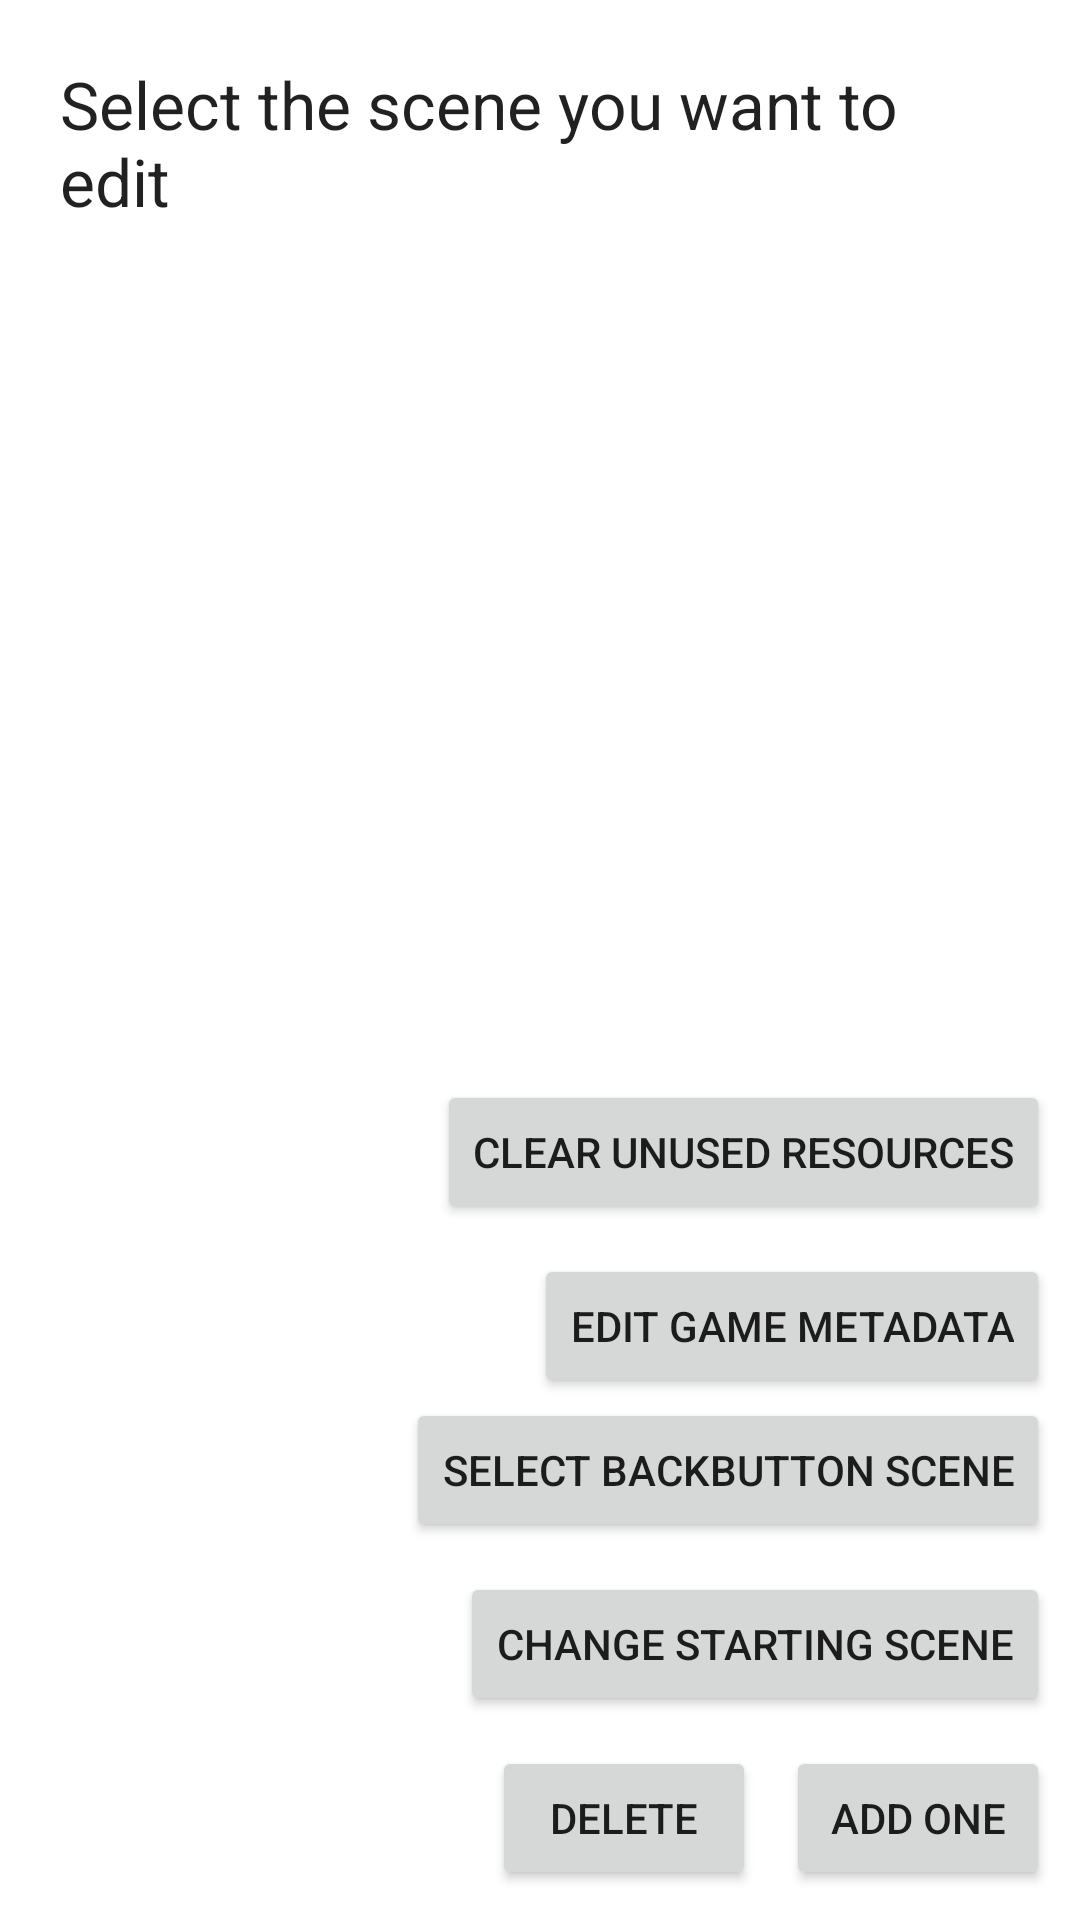

This screen was rendered from an Android layout file. Write that file and the resources it references.
<!-- AndroidManifest.xml: application theme Theme.Ciste2dot0 -->
<!-- res/layout/editor_scene_selection.xml -->
<?xml version="1.0" encoding="utf-8"?>
<androidx.constraintlayout.widget.ConstraintLayout xmlns:android="http://schemas.android.com/apk/res/android"
    xmlns:app="http://schemas.android.com/apk/res-auto"
    xmlns:tools="http://schemas.android.com/tools"
    android:id="@+id/clear_resources"
    android:layout_width="match_parent"
    android:layout_height="match_parent">

    <TextView
        android:id="@+id/textView2"
        android:layout_width="0dp"
        android:layout_height="wrap_content"
        android:layout_marginStart="20dp"
        android:layout_marginTop="20dp"
        android:layout_marginEnd="20dp"
        android:text="@string/scene_selection_title"
        android:textAppearance="@style/TextAppearance.AppCompat.Large"
        app:layout_constraintEnd_toEndOf="parent"
        app:layout_constraintStart_toStartOf="parent"
        app:layout_constraintTop_toTopOf="parent" />


    <androidx.recyclerview.widget.RecyclerView
        android:id="@+id/scene_selection_menu"
        android:layout_width="0dp"
        android:layout_height="0dp"
        android:layout_marginStart="10dp"
        android:layout_marginTop="10dp"
        android:layout_marginEnd="10dp"
        android:layout_marginBottom="10dp"
        app:layout_constraintBottom_toTopOf="@+id/meta_data_edit_button"
        app:layout_constraintEnd_toEndOf="parent"
        app:layout_constraintStart_toStartOf="parent"
        app:layout_constraintTop_toBottomOf="@+id/textView2">

    </androidx.recyclerview.widget.RecyclerView>

    <Button
        android:id="@+id/edit_start_scene"
        android:layout_width="wrap_content"
        android:layout_height="wrap_content"
        android:layout_marginEnd="10dp"
        android:layout_marginBottom="10dp"
        android:text="@string/change_starting_scene"
        app:layout_constraintBottom_toTopOf="@+id/add_scene_button"
        app:layout_constraintEnd_toEndOf="parent" />

    <Button
        android:id="@+id/delete_scene_button"
        android:layout_width="wrap_content"
        android:layout_height="wrap_content"
        android:layout_marginEnd="10dp"
        android:layout_marginBottom="10dp"
        android:text="@string/delete"
        app:layout_constraintBottom_toBottomOf="parent"
        app:layout_constraintEnd_toStartOf="@+id/add_scene_button" />

    <Button
        android:id="@+id/meta_data_edit_button"
        android:layout_width="wrap_content"
        android:layout_height="wrap_content"
        android:layout_marginEnd="10dp"
        android:text="@string/edit_meta_button_text"
        app:layout_constraintBottom_toTopOf="@+id/back_button_scene"
        app:layout_constraintEnd_toEndOf="parent" />

    <Button
        android:id="@+id/add_scene_button"
        android:layout_width="wrap_content"
        android:layout_height="wrap_content"
        android:layout_marginEnd="10dp"
        android:layout_marginBottom="10dp"
        android:text="@string/add"
        app:layout_constraintBottom_toBottomOf="parent"
        app:layout_constraintEnd_toEndOf="parent" />

    <Button
        android:id="@+id/clear_resource_button"
        android:layout_width="wrap_content"
        android:layout_height="wrap_content"
        android:layout_marginEnd="10dp"
        android:layout_marginBottom="10dp"
        android:text="@string/clear_resource"
        app:layout_constraintBottom_toTopOf="@+id/meta_data_edit_button"
        app:layout_constraintEnd_toEndOf="parent" />

    <Button
        android:id="@+id/back_button_scene"
        android:layout_width="wrap_content"
        android:layout_height="wrap_content"
        android:layout_marginEnd="10dp"
        android:layout_marginBottom="10dp"
        android:text="@string/back_button_text"
        app:layout_constraintBottom_toTopOf="@+id/edit_start_scene"
        app:layout_constraintEnd_toEndOf="parent" />

</androidx.constraintlayout.widget.ConstraintLayout>
<!-- resources referenced by this layout -->
<resources>
  <string name="add">Add one</string>
  <string name="back_button_text">Select backbutton scene</string>
  <string name="change_starting_scene">Change starting scene</string>
  <string name="clear_resource">Clear unused resources</string>
  <string name="delete">delete</string>
  <string name="edit_meta_button_text">Edit game metadata</string>
  <string name="scene_selection_title">Select the scene you want to edit</string>
  <style name="Theme.Ciste2dot0" parent="Theme.MaterialComponents.DayNight.NoActionBar">
          
          <item name="colorPrimary">@color/purple_500</item>
          <item name="colorPrimaryVariant">@color/purple_700</item>
          <item name="colorOnPrimary">@color/white</item>
          
          <item name="colorSecondary">@color/teal_200</item>
          <item name="colorSecondaryVariant">@color/teal_700</item>
          <item name="colorOnSecondary">@color/black</item>
          
          <item name="android:statusBarColor" tools:targetApi="l">?attr/colorPrimaryVariant</item>
          
          <item name="android:windowNoTitle">true</item>
          <item name="android:windowFullscreen">true</item>
      </style>
  <!-- not gathered from this repository: default colours our renderer supplied (Android Studio template values) -->
  <color name="purple_500">#FF6200EE</color>
  <color name="purple_700">#FF3700B3</color>
  <color name="teal_200">#FF03DAC5</color>
  <color name="teal_700">#FF018786</color>
  <color name="black">#FF000000</color>
  <color name="white">#FFFFFFFF</color>
</resources>
